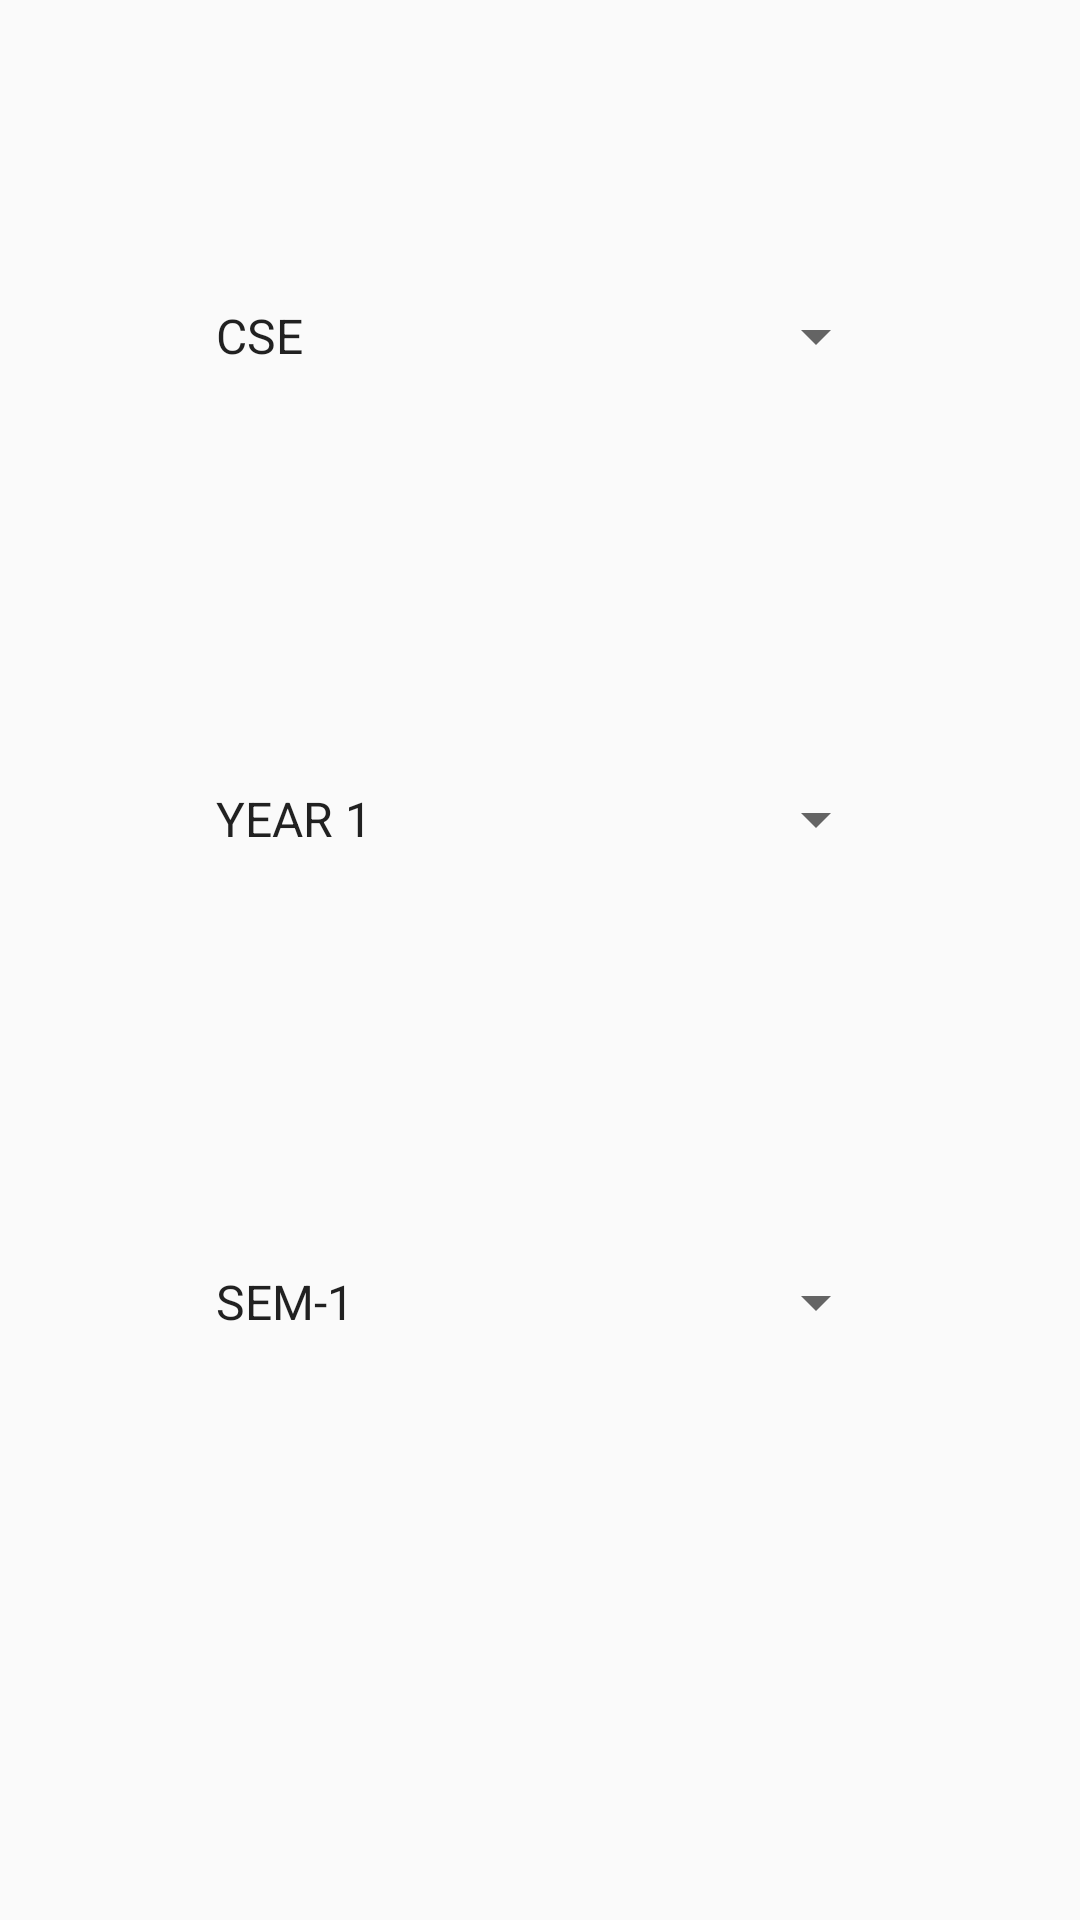

The Android layout XML behind this screen, and the referenced resources:
<!-- AndroidManifest.xml: application theme AppTheme -->
<!-- res/layout/activity_btech.xml -->
<?xml version="1.0" encoding="utf-8"?>
<androidx.constraintlayout.widget.ConstraintLayout xmlns:android="http://schemas.android.com/apk/res/android"
    xmlns:app="http://schemas.android.com/apk/res-auto"
    xmlns:tools="http://schemas.android.com/tools"
    android:layout_width="match_parent"
    android:layout_height="match_parent"
    tools:context=".Activity_btech">

    <Spinner
        android:id="@+id/spinner1"
        android:layout_width="match_parent"
        android:layout_height="wrap_content"
        android:layout_marginStart="64dp"
        android:layout_marginLeft="64dp"
        android:layout_marginTop="100dp"
        android:layout_marginEnd="64dp"
        android:layout_marginRight="64dp"
        android:entries="@array/branch_array"
        app:layout_constraintEnd_toEndOf="parent"
        app:layout_constraintHorizontal_bias="0.5"
        app:layout_constraintStart_toStartOf="parent"
        app:layout_constraintTop_toTopOf="parent" />

    <Spinner
        android:id="@+id/spinner2"
        android:layout_width="match_parent"
        android:layout_height="wrap_content"
        android:layout_marginStart="64dp"
        android:layout_marginLeft="64dp"
        android:layout_marginTop="137dp"
        android:layout_marginEnd="64dp"
        android:layout_marginRight="64dp"
        android:entries="@array/year_array"
        app:layout_constraintEnd_toEndOf="parent"
        app:layout_constraintHorizontal_bias="0.5"
        app:layout_constraintStart_toStartOf="parent"
        app:layout_constraintTop_toBottomOf="@+id/spinner1" />

    <Spinner
        android:id="@+id/spinner3"
        android:layout_width="match_parent"
        android:layout_height="wrap_content"
        android:layout_marginStart="64dp"
        android:layout_marginLeft="64dp"
        android:layout_marginTop="137dp"
        android:layout_marginEnd="64dp"
        android:layout_marginRight="64dp"
        android:entries="@array/sem_array"
        app:layout_constraintEnd_toEndOf="parent"
        app:layout_constraintHorizontal_bias="0.5"
        app:layout_constraintStart_toStartOf="parent"
        app:layout_constraintTop_toBottomOf="@+id/spinner2" />

    <Button
        android:id="@+id/go_button"
        android:layout_width="match_parent"
        android:layout_height="wrap_content"
        android:layout_marginTop="137dp"
        android:layout_marginBottom="100dp"
        android:text="@string/go_button"
        app:layout_constraintBottom_toBottomOf="parent"
        app:layout_constraintEnd_toEndOf="parent"
        app:layout_constraintHorizontal_bias="0.5"
        app:layout_constraintStart_toStartOf="parent"
        app:layout_constraintTop_toBottomOf="@+id/spinner3" />


</androidx.constraintlayout.widget.ConstraintLayout>
<!-- resources referenced by this layout -->
<resources>
  <string-array name="branch_array">
          <item>CSE</item>
          <item>ECE</item>
          <item>EEE</item>
          <item>MECH</item>
          <item>CIVIL</item>
      </string-array>
  <string-array name="sem_array">
          <item>SEM-1</item>
          <item>SEM-2</item>
      </string-array>
  <string-array name="year_array">
          <item>YEAR 1</item>
          <item>YEAR 2</item>
          <item>YEAR 3</item>
          <item>YEAR 4</item>
      </string-array>
  <string name="go_button">GO</string>
  <style name="AppTheme" parent="Theme.AppCompat.Light.DarkActionBar">
          
          <item name="colorPrimary">@color/colorPrimary</item>
          <item name="colorPrimaryDark">@color/colorPrimaryDark</item>
          <item name="colorAccent">@color/colorAccent</item>
      </style>
  <!-- not gathered from this repository: default colours our renderer supplied (Android Studio template values) -->
  <color name="colorPrimary">#FF6200EE</color>
  <color name="colorPrimaryDark">#FF3700B3</color>
  <color name="colorAccent">#FF03DAC5</color>
</resources>
